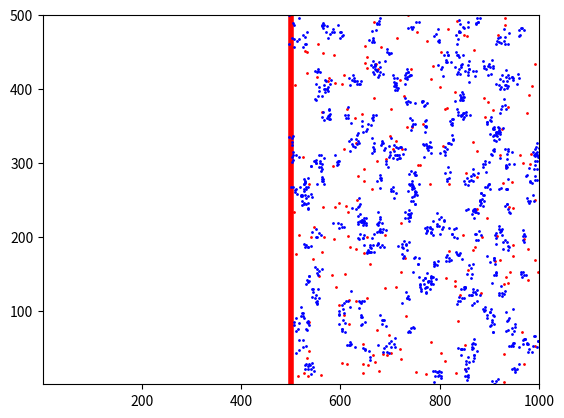

Generate this figure with matplotlib: (Note: this script raises an exception after producing the figure.)
#!/usr/bin/env python3
# -*- coding: utf-8 -*-
"""
Created on Mon Dec 23 12:20:26 2019

[redacted]
"""

#!/usr/bin/env python3
# -*- coding: utf-8 -*-
"""
Created on Sat Oct 12 13:27:53 2019

[redacted]

to optimize parameters 2 cells/hr entry
"""
import numpy as np
import random
import math
import time
from matplotlib import pyplot as plt
from matplotlib import animation
import itertools


start = time.time()

mu, sigma = 7.1, 3 # mean and standard deviation
mu2, sigma2 = 7, 12
box_width_dz=500
box_width_lz=500
opseq=[3,3,3,3]
mum, sigm = 5, 1 # hr from LZ to DZ and vice versa
class Bcell:
    """ Class of B cell that contains the followings:
        - current generation
        - whether it is selected or not
        - whether it is in contact with Tfh
        - LZ entry time
        - current sequence
        - current affinity
        - amount of antigen collected
        - fdc selected
        - antigen collection time
        - tfh signal aquired
        - tfh signaling time
    """
    def __init__(self, birthtime, **kwargs):
        self.birthtime=birthtime
         
        self.nextdiv=self.birthtime+np.random.randint(mu2, sigma2)#np.random.normal(mu, sigma)
        
        if 'generation' in kwargs: self.generation = kwargs['generation']
        else:                  self.generation = 0
        
        if 'selected' in kwargs: self.selected = kwargs['selected']
        else:                  self.selected = 0
        
        if 'tfhcontact' in kwargs: self.tfhcontact = kwargs['tfhcontact']
        else:                  self.tfhcontact = 0
        
        
        if 'LZentrytime' in kwargs: self.LZentrytime = kwargs['LZentrytime']
        else:                  self.LZentrytime = 600
        
        if 'sequence' in kwargs: self.sequence = kwargs['sequence']
        else: self.sequence = np.random.randint(0,10,4).tolist()
        
        if 'affinity' in kwargs: self.affinity = kwargs['affinity']
        else: self.affinity = math.exp(-hamdist(opseq,self.sequence)**2/2.8**2)
        
        if 'antigen_collect' in kwargs: self.antigen_collect = kwargs['antigen_collect']
        else: self.antigen_collect = 0
        
        if 'fdc_selected' in kwargs: self.fdc_selected = kwargs['fdc_selected']
        else: self.fdc_selected = 0
        
        if 'tmigration' in kwargs: self.tmigration = kwargs['tmigration']
        else: self.tmigration = tnow + np.random.normal(mum,sigm)
        
        if 'antg_clt' in kwargs: self.antg_clt = kwargs['antg_clt']
        else: self.antg_clt = 0
        
        if 'tfhsignal' in kwargs: self.tfhsignal = kwargs['tfhsignal']
        else: self.tfhsignal = 0
        
        if 'tfh_sig_t' in kwargs: self.tfh_sig_t = kwargs['tfh_sig_t']
        else: self.tfh_sig_t = 0
        
        if 'tfh_contact_start' in kwargs: self.tfh_contact_start = kwargs['tfh_contact_start']
        else: self.tfh_contact_start = 0
        
        if 'tfh_contact_end' in kwargs: self.tfh_contact_end = kwargs['tfh_contact_end']
        else: self.tfh_contact_end = 600
        
        if 'tfh_attached' in kwargs: self.tfh_attached = kwargs['tfh_attached']
        else: self.tfh_attached = 'Null'
        
        if 'ndiv' in kwargs: self.ndiv = kwargs['ndiv']
        else: self.ndiv = np.random.randint(4,6)
        
        if 'deleting_time' in kwargs: self.deleting_time = kwargs['deleting_time']
        else: self.deleting_time = 600
        
        if 'xpos' in kwargs: self.xpos = kwargs['xpos']
        else: self.xpos = round(np.random.random(),2)*box_width_dz
        
        if 'ypos' in kwargs: self.ypos = kwargs['ypos']
        else: self.ypos = round(np.random.random(),2)*box_width_dz
        
        
        
        
#        self.xpos=round(np.random.random(),2)*box_width_dz
#        self.ypos=round(np.random.random(),2)*box_width_dz
        
        self.xvel=round(2*(np.random.random()-0.5),2)*box_width_dz
        self.yvel=round(2*(np.random.random()-0.5),2)*box_width_dz
        
    @classmethod    
    def clone(cls, b):
        return cls(birthtime=tnow, generation = b.generation, selected=b.selected, tfhcontact = b.tfhcontact, 
                   LZentrytime=b.LZentrytime, sequence=b.sequence, affinity=b.affinity, antigen_collect=b.antigen_collect, 
                   fdc_selected=b.fdc_selected, tmigration = tnow + np.random.normal(mum,sigm), 
                   antg_clt = b.antg_clt, tfhsignal = b.tfhsignal, tfh_sig_t = b.tfh_sig_t,
                   tfh_contact_start = b.tfh_contact_start, tfh_contact_end = b.tfh_contact_end, 
                   ndiv=b.ndiv, deleting_time = b.deleting_time,
                   nextdiv=tnow+np.random.randint(mu2, sigma2), xpos = round(np.random.random(),2)*box_width_dz,
                   ypos = round(np.random.random(),2)*box_width_dz)
    def gen(self):
        self.generation += 1
#        self.ndiv = self.generation + pmin + round((pmax-pmin)*((b.antigen_collect**2)/((b.antigen_collect**2)+(kp**2))))

    def proliferate(self):


        nl=[Bcell.clone(self),Bcell.clone(self)]

        return nl
#        self.nextdiv=self.birthtime+7
#                 birthtime, mutations=0, family=None, GCentrytime=None,
#                 AIDstart=None, block=False):
#    uID = 0  # unique ID counter
#    ufamID = 0  # unique family ID counter
#
#    def __init__(self, sequence, sequence0, affinity, affinity0, origin,
#                 birthtime, mutations=0, family=None, GCentrytime=None,
#                 AIDstart=None, block=False):
#        self.ID = self.uID
#        Bcell.uID += 1
#
#        if family is None:  # new family ID only if new family created
#            self.family = self.ufamID
#            Bcell.ufamID += 1
#        else:
#            self.family = family
#
#        self.sequence = sequence  # current sequence
#        self.sequence0 = sequence0  # sequence of the original ancestor
#
#        self.affinity = affinity  # highest affinity
#        self.affinity0 = affinity0  # affinity of original ancestor
#        self.origin = origin  # was first ancestor naive or unspecific memory?
#        self.mutations = mutations  # counter of bp mutations
#
#        self.birthtime = birthtime  # time the family was produced from the BM
#        self.GCentrytime = GCentrytime  # time the cell entered the waitlist
#        self.AIDstart = AIDstart  # time since ancestor entered GC site
#        self.block = block


class Tcell:
    """ B cell objects are the main unit of this simulation. They consist of
            the non-key region
    """
    def __init__(self):
        self.xpos=np.random.randint(500,1000)
         
        self.ypos=np.random.randint(0,500)
        
        self.bcontact=[]




n_tfh=200
tlist = [Tcell() for t in range(n_tfh)]


def proliferate(lists):
    """ Returns lists for keeping track of free (outside of GCs) memory and
    naive B cells as well as a list of lists of B cells waiting for surivival
    signals in each GC. """
    nl=[]
    for i in range(len(lists)):
        nc1=Bcell(birthtime=tnow)
        nl.append(nc1)
        nc2=Bcell(birthtime=tnow)
        nl.append(nc2)
    
    
    return nl

def hamdist(str1, str2):
    
   """Count the # of differences between equal length strings str1 and str2"""
        
   diffs = 0
   for ch1, ch2 in zip(str1, str2):
       if ch1 != ch2:
           diffs += 1
   return diffs

def mutate(seq):
    """ Returns lists for keeping track of free (outside of GCs) memory and
    naive B cells as well as a list of lists of B cells waiting for surivival
    signals in each GC. """
    nl=[]
    for i in range(len(seq)):
        seq2=seq[:]
        seq2[i]=seq[i]+1
        nl.append(seq2)
        seq2=seq[:]
        seq2[i]=seq[i]-1
        nl.append(seq2)
    nxtpos1=random.choice(nl)
    nl.pop(nl.index(nxtpos1))
    nxtpos2=random.choice(nl)
    affinity1=math.exp(-hamdist(opseq,nxtpos1)**2/2.8**2)
    affinity2=math.exp(-hamdist(opseq,nxtpos2)**2/2.8**2)
    return nxtpos1,nxtpos2, affinity1, affinity2

def distance(ll):
    dist=math.sqrt((b.xpos-ll[0])**2 + (b.ypos-ll[1])**2)
    return dist


def antigen_collect_map(b):
    dist=[math.sqrt((b.xpos-i[0])**2 + (b.ypos-i[1])**2) for i in zip(antg_x_coord,antg_y_coord)]
    min_dist=min(dist)
    if min_dist < radius_fdc:
        pos=dist.index(min_dist)
        antigen_collect=np.random.binomial(1,b.affinity)
        if antigen_collect ==1 and antg_load[pos]>0:
            antg_load[pos] -=1
            b.antigen_collect +=1
            b.fdc_selected = 1
    return b

def antigen_collect(lists,antg_load):
    """ Returns lists for keeping track of free (outside of GCs) memory and
    naive B cells as well as a list of lists of B cells waiting for surivival
    signals in each GC. """
    bc=[b for b in lists if b.LZentrytime <= tnow and tnow <= b.antg_clt]
#    for i in range(len(bc)):
#        b=bc[i]
#        dist=[math.sqrt((b.xpos-i[0])**2 + (b.ypos-i[1])**2) for i in zip(antg_x_coord,antg_y_coord)]
#        min_dist=min(dist)
#        if min_dist < radius_fdc:
#            pos=dist.index(min_dist)
#            antigen_collect=np.random.binomial(1,b.affinity)
#            if antigen_collect ==1 and antg_load[pos]>0:
#                antg_load[pos] -=1
#                b.antigen_collect +=1
#                b.fdc_selected = 1
    bc=list(map(antigen_collect_map,bc))
        
    return lists, antg_load


#xpos=[[b.xpos-5+i,b.ypos-5+j] for i in range(11) for j in range(11)]
#antg_xy=[[i,j] for i,j in zip(antg_x_coord,antg_y_coord)]
#res=[]
#for _a in xpos:
#  if _a in antg_xy:
#    res.append(_a)
#    antg_xy.remove(_a)
#pp=[]

def antigen_collect_map2(b):
    xpos=[[b.xpos-5+i,b.ypos-5+j] for i in range(11) for j in range(11)]
        
    res=[]
    for _a in xpos:
        if _a in antg_xy:
            res.append(_a)
            break
    if len(res)>0:
        pos=antg_xy.index(res[0])
        antigen_collect=np.random.binomial(1,b.affinity)
        if antigen_collect ==1 and antg_load[pos]>0:
            antg_load[pos] -=1
            b.antigen_collect +=1
            b.fdc_selected = 1
    return b
def antigen_collect(lists,antg_load):
    """ Returns lists for keeping track of free (outside of GCs) memory and
    naive B cells as well as a list of lists of B cells waiting for surivival
    signals in each GC. """
    bc=[b for b in lists if b.LZentrytime <= tnow and tnow <= b.antg_clt]
#    for i in range(len(bc)):
#        b=bc[i]
#        xpos=[[b.xpos-5+i,b.ypos-5+j] for i in range(11) for j in range(11)]
#        
#        res=[]
#        for _a in xpos:
#            if _a in antg_xy:
#                res.append(_a)
#                break
#        if len(res)>0:
#            pos=antg_xy.index(res[0])
#            antigen_collect=np.random.binomial(1,b.affinity)
#            if antigen_collect ==1 and antg_load[pos]>0:
#                antg_load[pos] -=1
#                b.antigen_collect +=1
#                b.fdc_selected = 1
    bc=list(map(antigen_collect_map2,bc))
        
    return lists, antg_load






def contain_points(check_x, check_y, center_x, center_y, radius):
    if (check_x - center_x)**2 + (check_y - center_y)**2 < radius**2:
        return('True')
        
    else:
        return('False')

def t_help(lists):
    """ Returns lists for keeping track of free (outside of GCs) memory and
    naive B cells as well as a list of lists of B cells waiting for surivival
    signals in each GC. """
    pbc=[b for b in lists if b.antigen_collect > 0 and b.antg_clt < tnow and b.tfh_contact_start <= tnow and tnow < b.tfh_contact_end ] ### how about implement this in t_help function, like LZposition and antigen collect function
    
    for i in range(n_tfh):
        nl=[]
        for j in range(len(pbc)):
            b=pbc[j]
            if b.tfhcontact==1 and b.tfh_sig_t < tnow:
                b.tfhcontact=0
                b.tfh_sig_t=0
            elif b.tfhcontact==1 and b.tfh_sig_t > tnow:
                b.tfhcontact=1
                b.tfh_sig_t=b.tfh_sig_t
                nl.append(b)
                    
            elif b.tfhcontact==0 and contain_points(b.xpos,b.ypos,tfh_x_coord[i], tfh_y_coord[i],radius)=='True':
                b.tfhcontact=1
                b.tfh_sig_t=tnow + 0.5
                
                nl.append(b)
                
        k=[b.antigen_collect for b in nl]
        if len(k)>0:
            
            pos=k.index(max(k))
            nl[pos].tfhsignal += timestep  # find bcell with max antigen, find position in list index and change tfhsignal to +1
        
        
        
    return lists


def t_help2(lists):
    """ Returns lists for keeping track of free (outside of GCs) memory and
    naive B cells as well as a list of lists of B cells waiting for surivival
    signals in each GC. """
    pbc1=[b for b in lists if b.antigen_collect > 0 and b.antg_clt < tnow and b.tfh_contact_start <= tnow and tnow < b.tfh_contact_end and b.tfhcontact==1]
    for k in range(len(pbc1)):
        b=pbc1[k]
        if b.tfhcontact==1 and b.tfh_sig_t < tnow:
            b.tfhcontact=0
            b.tfh_sig_t=0
        elif b.tfhcontact==1 and b.tfh_sig_t > tnow:
            b.tfhcontact=1
            b.tfh_sig_t=b.tfh_sig_t
            
    pbc=[b for b in lists if b.antigen_collect > 0 and b.antg_clt < tnow and b.tfh_contact_start <= tnow and tnow < b.tfh_contact_end and b.tfhcontact==0 ] ### how about implement this in t_help function, like LZposition and antigen collect function

    
    for i in range(n_tfh):
        poslist=[]
        dist=[[b,math.sqrt((b.xpos-tfh_x_coord[i])**2 + (b.ypos-tfh_y_coord[i])**2)] for b in pbc if math.sqrt((b.xpos-tfh_x_coord[i])**2 + (b.ypos-tfh_y_coord[i])**2) < 50]
#        mdist=[l for l in dist if l<20]
        if len(dist)>0:
            dist2=[x[0] for x in dist]
            for j in range(len(dist2)):
                b=dist2[j]
                b.tfhcontact=1
                b.tfh_sig_t=tnow+0.1
                poslist.append(b)
            
            [pbc.remove(x) for x in poslist]
            
            
            k=[b.antigen_collect for b in poslist]
            pos=k.index(max(k))
            poslist[pos].tfhsignal += timestep
                   
    pbc2=[b for b in lists if b.antigen_collect > 0 and b.antg_clt < tnow and tnow >= b.tfh_contact_end]
    
    for k in range(len(pbc2)):
        b=pbc2[k]
        b.tfhcontact=0
        b.tfh_sig_t=0
        
        
    return lists

def thelp3(lists):
    
    """ 
    bcells that already collected antigen and are within proper time and contact less
    """
    pbc=[b for b in lists if b.antigen_collect > 0 and b.antg_clt < tnow and b.tfh_contact_start <= tnow and tnow < b.tfh_contact_end and b.tfhcontact==0 ]
    """ 
    tcells that can accomodate another b cell
    """
    at=[t for t in tlist if len(t.bcontact) < 6]
    
    
    for i in range(len(at)):
        t=at[i]
        canaccomodate=6-len(t.bcontact)
        dist=[[b,math.sqrt((b.xpos-t.xpos)**2 + (b.ypos-t.ypos)**2)] for b in pbc if math.sqrt((b.xpos-t.xpos)**2 + (b.ypos-t.ypos)**2) < 20]
#        mdist=[l for l in dist if l<20]
        
        if len(dist)>0:
            dist2 = sorted(dist,key=lambda random: random[1])
            for j in range(min(canaccomodate,len(dist))):
                t.bcontact.append(dist2[j][0])
                dist2[j][0].tfhcontact=1
                dist2[j][0].tfh_sig_t=tnow+0.1
                dist2[j][0].tfh_attached=t
                #
                
    """ 
    bcells that already collected antigen and are within proper time and are under contact
    """
    pbc1=[b for b in lists if b.antigen_collect > 0 and b.antg_clt < tnow and b.tfh_contact_start <= tnow and tnow < b.tfh_contact_end and b.tfhcontact==1]
    
    
    for k in range(len(pbc1)):
        b=pbc1[k]
        if b.tfhcontact==1 and b.tfh_sig_t < tnow:
            b.tfhcontact=0
            b.tfh_sig_t=0
            tc=b.tfh_attached
            tc.bcontact.remove(b)
            b.tfh_attached='null'
                        
            
    """
    Tcell signaling
    """
    for tcell in tlist:
        antgbcell=sorted([[b,b.antigen_collect] for b in tcell.bcontact],key=lambda random: random[1],reverse=True)
        if len(antgbcell) > 0:
            antgbcell[0][0].tfhsignal += timestep
                
    
    """ 
    bcells that already collected antigen and are out of time
    """
    pbc2=[b for b in lists if b.antigen_collect > 0 and b.antg_clt < tnow and tnow >= b.tfh_contact_end]
    
    for k in range(len(pbc2)):
        b=pbc2[k]
        if b.tfhcontact==1:
            b.tfhcontact=0
            b.tfh_sig_t=0
            tc=b.tfh_attached
            tc.bcontact.remove(b)
            b.tfh_attached='null'
            
    return lists

def module1(t):
    global pbc
#    pbc=[b for b in lists if b.antigen_collect > 0 and b.antg_clt < tnow and b.tfh_contact_start <= tnow and tnow < b.tfh_contact_end and b.tfhcontact==0 ]
    canaccomodate=6-len(t.bcontact)
    dist=[[b,math.sqrt((b.xpos-t.xpos)**2 + (b.ypos-t.ypos)**2)] for b in pbc if math.sqrt((b.xpos-t.xpos)**2 + (b.ypos-t.ypos)**2) < 20]
#        mdist=[l for l in dist if l<20]
        
    if len(dist)>0:
        dist2 = sorted(dist,key=lambda random: random[1])
        for j in range(min(canaccomodate,len(dist))):
            t.bcontact.append(dist2[j][0])
            dist2[j][0].tfhcontact=1
            dist2[j][0].tfh_sig_t=tnow+0.1
            dist2[j][0].tfh_attached=t
    return t


def module2(b):
    if b.tfhcontact==1 and b.tfh_sig_t < tnow:
        b.tfhcontact=0
        b.tfh_sig_t=0
        tc=b.tfh_attached
        tc.bcontact.remove(b)
        b.tfh_attached='null'
    return b

def module3(tcell):
    antgbcell=sorted([[b,b.antigen_collect] for b in tcell.bcontact],key=lambda random: random[1],reverse=True)
    if len(antgbcell) > 0:
        antgbcell[0][0].tfhsignal += timestep
    return tcell

def module4(b):
    if b.tfhcontact==1:
        b.tfhcontact=0
        b.tfh_sig_t=0
        tc=b.tfh_attached
        tc.bcontact.remove(b)
        b.tfh_attached='null'
    return b
    

def thelp33(lists,tlist):
    
    """ 
    bcells that already collected antigen and are within proper time and contact less
    """
    pbc=[b for b in lists if b.antigen_collect > 0 and b.antg_clt < tnow and b.tfh_contact_start <= tnow and tnow < b.tfh_contact_end and b.tfhcontact==0 ]
    """ 
    tcells that can accomodate another b cell
    """
    at=[t for t in tlist if len(t.bcontact) < 6]
    
    
    for i in range(len(at)):
        t=at[i]
        canaccomodate=6-len(t.bcontact)
        dist=[[b,math.sqrt((b.xpos-t.xpos)**2 + (b.ypos-t.ypos)**2)] for b in pbc if math.sqrt((b.xpos-t.xpos)**2 + (b.ypos-t.ypos)**2) < 20]
#        mdist=[l for l in dist if l<20]
        
        if len(dist)>0:
            dist2 = sorted(dist,key=lambda random: random[1])
            for j in range(min(canaccomodate,len(dist))):
                t.bcontact.append(dist2[j][0])
                dist2[j][0].tfhcontact=1
                dist2[j][0].tfh_sig_t=tnow+0.1
                dist2[j][0].tfh_attached=t
                #
                
#    at=list(map(module1,at))
    
    """ 
    bcells that already collected antigen and are within proper time and are under contact
    """
    pbc1=[b for b in lists if b.antigen_collect > 0 and b.antg_clt < tnow and b.tfh_contact_start <= tnow and tnow < b.tfh_contact_end and b.tfhcontact==1]
    
    
#    for k in range(len(pbc1)):
#        b=pbc1[k]
#        if b.tfhcontact==1 and b.tfh_sig_t < tnow:
#            b.tfhcontact=0
#            b.tfh_sig_t=0
#            tc=b.tfh_attached
#            tc.bcontact.remove(b)
#            b.tfh_attached='null'
    
    pbc1=list(map(module2,pbc1))
                        
            
    """
    Tcell signaling
    """
#    for tcell in tlist:
#        antgbcell=sorted([[b,b.antigen_collect] for b in tcell.bcontact],key=lambda random: random[1],reverse=True)
#        if len(antgbcell) > 0:
#            antgbcell[0][0].tfhsignal += timestep
    tlist=list(map(module3,tlist))
                
    
    """ 
    bcells that already collected antigen and are out of time
    """
    pbc2=[b for b in lists if b.antigen_collect > 0 and b.antg_clt < tnow and tnow >= b.tfh_contact_end]
    
#    for k in range(len(pbc2)):
#        b=pbc2[k]
#        if b.tfhcontact==1:
#            b.tfhcontact=0
#            b.tfh_sig_t=0
#            tc=b.tfh_attached
#            tc.bcontact.remove(b)
#            b.tfh_attached='null'
    pbc2=list(map(module4,pbc2))
            
    return lists



























def proliferate2(b):
    """ Returns lists for keeping track of free (outside of GCs) memory and
    naive B cells as well as a list of lists of B cells waiting for surivival
    signals in each GC. """
    b.gen()
    if tnow < 72:
        
        nl=[b.clone(b),b.clone(b)]
    else:
        k=b.clone(b)
        mu_prob=abs(0.5-(0.5-0)**k.affinity)
        chance_mutation=np.random.binomial(1,mu_prob)
        if chance_mutation == 1:
            nxtpos1, nxtpos2, aff1, aff2 = mutate(k.sequence) 
            k.sequence=nxtpos1
            k.affinity=aff1
            nl1=k.clone(k)
            k.sequence=nxtpos2
            k.affinity=aff2
            nl2=k.clone(k)
            nl=[nl1, nl2]
        else:
            nl=[b.clone(b),b.clone(b)]

    return nl


def dzdynamics(b):
    global nl2
    if b.selected==0:
        if (b.nextdiv<=tnow) and (b.generation<b.ndiv):
            rc.append(b)
#            print('y')
#                generation=b.generation+1
            nl=proliferate2(b)
            nl2+=nl

            
        
    elif b.selected==1:
        if (b.nextdiv<=tnow) and (b.generation<b.ndiv):
            rc.append(b)
#            print('y')
#                generation=b.generation+1
            nl=proliferate2(b)
            nl2+=nl
    

def DZdynamics(lists):
    nl2=[]
    rc=[]
    nl=[]
#    for i in range(len(lists)):
#        
#        nl=[]
##        print(i)
##        print(len(lists))
#        b=lists[i]
##        x1=b.xvel*dt
##        y1=b.yvel*dt
##        b.xpos += b.xvel*dt
##        b.ypos += b.yvel*dt
##        
##        if abs(b.xpos) > box_width_dz:
##            b.xpos = -b.xvel
##            
##        if abs(b.ypos) > box_width_dz:
##            b.ypos = -b.yvel
#        
#        if b.selected==0:
#            if (b.nextdiv<=tnow) and (b.generation<b.ndiv):
#                rc.append(b)
##            print('y')
##                generation=b.generation+1
#                nl=proliferate2(b)
#        elif b.selected==1:
#            if (b.nextdiv<=tnow) and (b.generation<b.ndiv):
#                rc.append(b)
##            print('y')
##                generation=b.generation+1
#                nl=proliferate2(b)
#        nl2+=nl
    list(map(dzdynamics,lists))
    nl2+=nl
    return nl2,rc

def LZposition(lists):
    
    for x in lists:
        if x.tfhcontact==1:
            x.xpos=x.xpos
            x.ypos=x.ypos
        else:
            x.xpos = 500 + round(np.random.random(),2)*box_width_lz
            x.ypos = round(np.random.random(),2)*box_width_lz
            
#            if abs(x.xpos) > box_width_lz+box_width_dz or abs(x.xpos) < box_width_lz:
#                x.xpos = round(np.random.random(),2)+box_width_lz
#            
#            if abs(x.ypos) > box_width_lz:
#                x.ypos = round(np.random.random(),2)*box_width_lz
        
    return lists

def LZposition2(x):
    if x.tfhcontact==1:
        x.xpos=x.xpos
        x.ypos=x.ypos
    else:
        x.xpos = 500 + round(np.random.random(),2)*box_width_lz
        x.ypos = round(np.random.random(),2)*box_width_lz
        
    return(x)
    
def fun(b):
    b.antigen_collect=0
    b.LZentrytime=tnow
    b.antg_clt=tnow+0.7
    b.tfh_contact_start = b.antg_clt + np.random.normal(0.5,0.1)
    b.tfh_contact_end = b.tfh_contact_start + np.random.normal(5,0.1)
    b.tfhsignal=0
    return b

def fun2(b):
    b.selected=1
    b.nextdiv=tnow+np.random.randint(1, 3)
    b.tmigration=600
    b.LZentrytime=600
    b.ndiv=b.generation + pmin+round((pmax-pmin)*((b.antigen_collect**2)/((b.antigen_collect**2)+(kp**2))))
    b.antigen_collect=0
    b.tfhsignal=0
    return b

def fun3(b):
    b.LZentrytime=tnow
    b.antg_clt=tnow+0.7
    b.tfh_contact_start = b.antg_clt + np.random.normal(0.5,0.1)
    b.tfh_contact_end = b.tfh_contact_start + np.random.normal(5,0.1)
    return b

def fun4(b):
    if b.antigen_collect == 0 and b.antg_clt < tnow:
        b.deleting_time = b.antg_clt + np.random.normal(6,0.1)
    return b

def fun5(b):
    if b.tfh_contact_end < tnow:
        b.tfhcontact=0
    return b
            
def antigen_distribution(ntotal,ndiv):
    a=round(ndiv/2)
    a1=round(ntotal/a)
    ar=[]
    for i in range(a):
        a2=random.randint(1,a1)
        ar+=[a2,a1-a2]
    return ar

    

# First set up the figure, the axis, and the plot element we want to animate
fig = plt.figure()
ax = plt.axes(xlim=(1, 1000), ylim=(1, 500))
plt.axvline(x=500,linewidth=4,color='r')

n_tfh=200
#tfh_x_coord=np.random.randint(500,1000,n_tfh)
#tfh_y_coord=np.random.randint(0,500,n_tfh)

#antigen_num=1000000
tlist = [Tcell() for t in range(n_tfh)]

tt=np.array([[t.xpos,t.ypos] for t in tlist]);plt.plot(tt[:,0],tt[:,1],'ro',ms=1)

#plt.plot(tfh_x_coord,tfh_y_coord,'ro',ms=1)
n_fdc=200
antg_p_fdc=3000
arm_fdc=6
fdc_x_coord=np.random.randint(500,1000,n_fdc)
fdc_y_coord=np.random.randint(0,500,n_fdc)
antg_x_coord=[round(np.random.normal(k, 5),0) for k in fdc_x_coord for b in range(6)]
antg_y_coord=[round(np.random.normal(k, 5),0) for k in fdc_y_coord for b in range(6)]
antg_xy=[[i,j] for i,j in zip(antg_x_coord,antg_y_coord)]
n_antg=500

#antg_load=[n_antg for n in antg_x_coord]

antg_load=list(itertools.chain(*[antigen_distribution(antg_p_fdc,arm_fdc) for i in range(n_fdc)]))

plt.plot(antg_x_coord,antg_y_coord,'bo',ms=1)


particles, = ax.plot([], [], 'bo', ms=1)
#line, = ax.plot([], [], lw=2)
time_template = 'time = %.1fs'
time_text = ax.text(0.7, 0.05, '', transform=ax.transAxes)


Writer = animation.writers['ffmpeg']
writer = Writer(fps=10, metadata=dict(artist='Me'), bitrate=1800)

# initialization function: plot the background of each frame
def init():
    particles.set_data([], [])
    time_text.set_text('')
    return particles, time_text


#lists=[Bcell(birthtime=0),Bcell(birthtime=0)]
#for tnow in range(10):
#    birthtime=tnow
#    print(tnow,len(lists))
#    nlists=lists
#    for i in range(len(lists)):
#        print(len(nlists))
#        b=lists[i]
#        if b.nextdiv<tnow:
#            nlists.append(proliferate(lists))
#        else:
#            nlists.append(Bcell(birthtime))
#            nlists.append(Bcell(birthtime))
#        
#        
#        
#bt=[b.nextdiv for b in lists]
radius=5
radius_fdc=5
dt=1
generation=0
tnow=0
timestep=0.01
pre=2 # precession for timestep
pmin=1
pmax=6
kp=12
lists=[Bcell(birthtime=0),Bcell(birthtime=0)]
#lists=[Bcell(birthtime=0) for b in range(144)]
pltlist=[lists[0::]]
LZ=[]
pot_bc=[]
outputcells=[]
r=[]
bb=[]
appopcells=[]
affy=[]
antgcollect=[]
affy2=[]
ct=[]
#trange=np.arange(1, 250, 0.1).tolist()
for tnow in np.arange(1,500,timestep):
    if (round(tnow,pre) % 10) == 0:
        print(tnow, len(lists),len(LZ),len(selected_cells),len(ps_cells),len(outputcells))

    bbc=[]
    
    birthtime=tnow
#    print(tnow,len(lists),[b.generation for b in lists])
#    print(tnow,len(lists),[[b.birthtime,b.nextdiv] for b in lists])
#    dlist=[b.nextdiv for b in lists]
#    dlist2=[i for i,x in enumerate(dlist) if x <tnow]
#    nl2=[]
#    rc=[]

#    nlists=lists
#    for i in range(len(lists)):
#        nl=[]
##        print(i)
##        print(len(lists))
#        b=lists[i]
##        x1=b.xvel*dt
##        y1=b.yvel*dt
##        b.xpos += b.xvel*dt
##        b.ypos += b.yvel*dt
##        
##        if abs(b.xpos) > box_width_dz:
##            b.xpos = -b.xvel
##            
##        if abs(b.ypos) > box_width_dz:
##            b.ypos = -b.yvel
#        
#        if b.selected==0:
#            if (b.nextdiv<=tnow) and (b.generation<6):
#                rc.append(b)
##            print('y')
#                generation=b.generation+1
#                nl=proliferate2(b)
#        elif b.selected==1:
#            if (b.nextdiv<=tnow) and (b.generation<18):
#                rc.append(b)
##            print('y')
#                generation=b.generation+1
#                nl=proliferate2(b)
#        nl2+=nl
        
#    nl2,rc=DZdynamics(lists)
    rc=[]
    nl2=[]
    l863 = time.time()
    list(map(dzdynamics,lists))
    l865 = time.time()
#    print('dz dynamics =',l865-l863)
    
#    nl2+=nl
    lists+=nl2

    
    [lists.remove(x) for x in rc]
            
#    if len(nl)>0:
#        lists.append(nl)
    if tnow > 72:
#        print('y')
        if (round(tnow,pre) % 3) == 0:
            print('y')
#            lists.append(Bcell(birthtime))  ### 1 cell per 3 hour entry in GC
#    lists.append(Bcell(birthtime))
    else:
        if (round(tnow,pre) % 1) == 0:
            lists.append(Bcell(birthtime))
            lists.append(Bcell(birthtime))
            lists.append(Bcell(birthtime))

#    pltlist2.append(lists)
            
#    pltlist.append(lists[0::])
    
    
#    print(lists)
#    print(pltlist)
    
    LZ_cells=[b for b in lists if b.generation==b.ndiv and b.selected == 0 and tnow > b.tmigration]
    
#    LZ_cells=random.choices(gen4, k=np.random.binomial(len(gen4),0.05))
#    LZ_cells = [b for b in gen4 if tnow > b.tmigration]
    if len(LZ_cells)>0:
#        LZ_cells=set(LZ_cells) # making unique set
#        print(tnow,len(lists),len(LZ_cells))
        [lists.remove(x) for x in LZ_cells]
        
#        for x in LZ_cells:
#            x.xpos = 500 + round(np.random.random(),2)*box_width_lz
#            x.ypos = round(np.random.random(),2)*box_width_lz
#            
#        if abs(x.xpos) > box_width_lz+box_width_dz or abs(x.xpos) < box_width_lz:
#            x.xpos = round(np.random.random(),2)+box_width_lz
#            
#        if abs(x.ypos) > box_width_lz:
#            x.ypos = round(np.random.random(),2)*box_width_lz
        
#        LZ_cells=LZposition(LZ_cells)
            
#        for b in LZ_cells:
#            b.LZentrytime=tnow
#            b.antg_clt=tnow+0.7
#            b.tfh_contact_start = b.antg_clt + np.random.normal(0.5,0.1)
#            b.tfh_contact_end = b.tfh_contact_start + np.random.normal(5,0.1)
        l919 = time.time()
        LZ_cells=list(map(fun3,LZ_cells))
        l921 = time.time()
#        print('l_919 =',l921-l919)
        LZ+=LZ_cells
            
#### antigen collection
            
            
#        
#    lzcells=[b for b in LZ_cells]
    
    gen5=[b for b in lists if b.generation==b.ndiv and b.selected ==1 and tnow > b.tmigration]
#    gen6=[b for b in gen5 if tnow > b.tmigration]
#    gen6=set(random.choices(gen5, k=np.random.binomial(len(gen5),0.1)))
#    print([[b,b.birthtime, b.tmigration,b.LZentrytime,b.generation] for b in gen6])
#    [lists.remove(x) for x in gen5]
#    
##    LZ_selected_cells=random.choices(gen5, k=np.random.binomial(len(gen5),0.003))
#    LZ_selected_cells = set(random.choices(gen6, k=np.random.binomial(len(gen6),0.5)))
    
    LZ_selected_cells = gen5
    
#    print([[b,b.birthtime, b.tmigration,b.LZentrytime,b.generation] for b in LZ_selected_cells])
#    
    if len(LZ_selected_cells)>0:
#        LZ_selected_cells=set(LZ_selected_cells) # making unique set
#        print(tnow,len(lists),len(LZ_cells))
        [lists.remove(x) for x in LZ_selected_cells]
        
#        for b in LZ_selected_cells:
#            
#            b.antigen_collect=0
#            b.LZentrytime=tnow
#            b.antg_clt=tnow+0.7
#            b.tfh_contact_start = b.antg_clt + np.random.normal(0.5,0.1)
#            b.tfh_contact_end = b.tfh_contact_start + np.random.normal(5,0.1)
#            b.tfhsignal=0
        LZ_selected_cells=list(map(fun,LZ_selected_cells))
            
        LZ+=LZ_selected_cells
#    print([[b,b.birthtime, b.tmigration,b.LZentrytime,b.generation] for b in LZ_selected_cells])
#        
##        for x in LZ_selected_cells:
##            x.xpos += 500+x.xvel*dt
##            x.ypos += 500+x.yvel*dt
##            
##        if abs(x.xpos) > box_width_lz+box_width_dz:
##            x.xpos = -x.xvel
##            
##        if abs(x.ypos) > box_width_lz+box_width_dz:
##            x.ypos = -x.yvel
#            
#        for b in LZ_selected_cells:
#            b.LZentrytime=tnow
#            b.antg_clt=tnow+0.7
##        
#    lz_selected_cells=[b for b in LZ_selected_cells] ## didn't update any list assuming leaving from DZ
    
    
#    print([b.LZentrytime for b in lzcells])
#    appcells=[b for b in LZ if tnow > b.LZentrytime+6]
#    appcells=[b for b in LZ if tnow > b.LZentrytime+6]
#    ap_cells=random.choices(appcells, k=np.random.binomial(len(appcells),0.01))
#    ap_cells=set(ap_cells)
    
#    [LZ.remove(x) for x in ap_cells]
#    LZ+=LZ_cells
#    LZ+=LZ_selected_cells

#    print([[b.selected,b.generation,b.birthtime,b.nextdiv,b.tmigration,b.LZentrytime,b.antigen_collect,b.antg_clt,b.tfhsignal,b.tfhcontact,b.tfh_contact_start,b.tfh_contact_end] for b in lists if b.generation ==6 and b.tmigration < tnow])
#    print([[b.selected,b.generation,b.birthtime,b.nextdiv,b.tmigration,b.LZentrytime,b.antigen_collect,b.antg_clt,b.tfhsignal,b.tfhcontact,b.tfh_contact_start,b.tfh_contact_end] for b in lists if b.generation ==9 and b.tmigration < tnow])
#    print([[b.selected,b.generation,b.birthtime,b.nextdiv,b.tmigration,b.LZentrytime,b.antigen_collect,b.antg_clt,b.tfhsignal,b.tfhcontact,b.tfh_contact_start,b.tfh_contact_end] for b in lists if b.generation ==10 and b.tmigration < tnow])
#    print([[b.selected,b.generation,b.birthtime,b.nextdiv,b.tmigration,b.LZentrytime,b.antigen_collect,b.antg_clt,b.tfhsignal,b.tfhcontact,b.tfh_contact_start,b.tfh_contact_end] for b in lists if b.generation ==11 and b.tmigration < tnow])
#    print([[b.selected,b.generation,b.birthtime,b.nextdiv,b.tmigration,b.LZentrytime,b.antigen_collect,b.antg_clt,b.tfhsignal,b.tfhcontact,b.tfh_contact_start,b.tfh_contact_end] for b in lists if b.generation ==12 and b.tmigration < tnow])
#    print([[b.selected,b.generation,b.birthtime,b.nextdiv,b.tmigration,b.LZentrytime,b.antigen_collect,b.antg_clt,b.tfhsignal,b.tfhcontact,b.tfh_contact_start,b.tfh_contact_end] for b in lists if b.generation ==13 and b.tmigration < tnow])

#    LZ=LZposition(LZ)
    l997 = time.time()
    LZ=list(map(LZposition2,LZ))
    l999 = time.time()
#    print('lz position =',l999-l997)
#    bb.append([[b,b.xpos,b.ypos,b.tfhcontact,b.tfh_sig_t] for b in LZ])
#    bb.append(LZ[:])
    
    l1004 = time.time()
    bc=[b for b in LZ if b.LZentrytime <= tnow and tnow <= b.antg_clt]
    bc=list(map(antigen_collect_map,bc))
#    LZ, antg_load =antigen_collect(LZ,antg_load)
    l1006 = time.time()
#    print('antigencollect =',l1006-l1004)
#    print(sum(antg_load))
    
#    print([[b,b.birthtime, b.tmigration, b.LZentrytime,b.antg_clt, b.affinity,b.antigen_collect] for b in LZ])
    
#    appcells=[b for b in LZ if b.antigen_collect==0 and b.antg_clt < tnow]
#    for b in LZ:
#        if b.antigen_collect == 0 and b.antg_clt < tnow:
#            b.deleting_time = b.antg_clt + np.random.normal(6,0.1)
    l1016 = time.time()
    LZ=list(map(fun4,LZ))
    l1018 = time.time()
#    print('l1017 =',l1018-l1016)
    
    appcells = [b for b in LZ if b.antigen_collect == 0 and b.deleting_time < tnow]
    
    appopcells+=appcells
    [LZ.remove(x) for x in appcells]
    
#    pbc=[b for b in LZ if b.antigen_collect > 0 and b.antg_clt < tnow and b.tfh_contact_start < tnow and b.tfh_contact_end > tnow] ### how about implement this in t_help function, like LZposition and antigen collect function
#    print(len([b.antigen_collect for b in LZ if b.antigen_collect > 0]))
    l1028 = time.time()
    LZ=thelp33(LZ,tlist)
    l1030 = time.time()
#    print('thelp =',l1030-l1028)
#    LZ=thelp3(LZ)
#    for b in LZ:
#        if b.tfh_contact_end < tnow:
#            b.tfhcontact=0
    
#    ct.append([l865-l863,l921-l919,l999-l997,l1006-l1004,l1018-l1016,l1030-l1028])
    
    LZ=list(map(fun5,LZ))
    
#    pot_bc.append(pbc)
    
    affy.append(LZ)
    affy2.append([tnow,np.mean([b.affinity for b in LZ])])
    antgcollect.append([[b.generation,b.affinity,b.selected, b.antigen_collect,b.nextdiv,b.tmigration,b.ndiv] for b in LZ])
            
        
    selected_cells=[b for b in LZ if b.tfhsignal > 0.5 and b.tfh_contact_end < tnow]
#    print(len(selected_cells))
    
    unselected_cells=[b for b in LZ if b.tfhsignal <= 0.5 and b.tfh_contact_end < tnow]
    appopcells+=unselected_cells
    
#    selected_cells=[b for b in LZ if b.antigen_collect >6 and b.tfh_contact_end < tnow]
#    print(len(selected_cells))
#    
#    unselected_cells=[b for b in LZ if b.antigen_collect <= 6 and b.tfh_contact_end < tnow]
#    
    
    
#    print([[b.selected,b.generation,b.birthtime,b.nextdiv,b.tmigration,b.LZentrytime,b.antigen_collect,b.antg_clt,b.tfhsignal,b.tfhcontact,b.tfh_contact_start,b.tfh_contact_end] for b in unselected_cells if b.tfhsignal>0])
    
#    print([len(lists),len(LZ_cells),len(LZ_selected_cells),len(appcells),len(selected_cells),len(unselected_cells)])
    
    [LZ.remove(x) for x in unselected_cells]
    
#    for b in selected_cells:
#        b.selected=1
#        b.nextdiv=tnow+np.random.randint(1, 3)
#        b.tmigration=600
#        b.LZentrytime=600
#        b.ndiv=b.generation + pmin+round((pmax-pmin)*((b.antigen_collect**2)/((b.antigen_collect**2)+(kp**2))))
#        b.antigen_collect=0
#        b.tfhsignal=0
    selected_cells=list(map(fun2,selected_cells))
    
#    selected_cells=list(selected_cells)
    
    # 10 percent cell leaves GC as early plasma cell
    ps_cells=[]
    for s in selected_cells:
        randn=np.random.random()
        if randn<=0.3:
            ps_cells.append(s)
        
#    ps_cells=random.choices(selected_cells, k=np.random.binomial(len(selected_cells),0.1))
#    ps_cells=set(ps_cells)
    outputcells+=ps_cells
#    print([len(selected_cells),len(ps_cells)])
    
    [LZ.remove(x) for x in selected_cells]
    
    [selected_cells.remove(x) for x in ps_cells]
    
    lists+=selected_cells
    
    
#### those cells need to be selected which are less than 6 hr as I implemented appcells    
#    selected_cells=random.choices(LZ, k=np.random.binomial(len(LZ),0.002))
#    selected_cells=set(selected_cells)
#    for b in selected_cells:
#        b.selected=1
#    selected_cells=list(selected_cells)
#    
#    # 10 percent cell leaves GC as early plasma cell
#    
#    ps_cells=random.choices(selected_cells, k=np.random.binomial(len(selected_cells),0.0001))
#    ps_cells=set(ps_cells)
#    outputcells+=ps_cells
#    
#    [LZ.remove(x) for x in selected_cells]
#    
#    [selected_cells.remove(x) for x in ps_cells]
#    
#    lists+=selected_cells
#        
##    print(tnow,len(gen4))
#    print([tnow,len(lists),len(LZ)])
##    print(len(lists),len(LZ))
#    
#    
    r.append([tnow,len(lists),len(LZ),len(outputcells),len(appopcells)])
#
    
xcoord=[[b.xpos for b in pltlist[item]] for item in range(len(pltlist))]  
ycoord=[[b.ypos for b in pltlist[item]] for item in range(len(pltlist))]   


def animate(i):
    particles.set_data(xcoord[i], ycoord[i])
    time_text.set_text(time_template % (i))
    return particles, time_text

#anim = animation.FuncAnimation(fig, animate, init_func=init,
#                               frames=50000, interval=10000, blit=True, repeat=False)
#
#anim.save('gc.mp4',writer=writer)

#plt.show()

r=np.array(r)


fig=plt.figure()
plt.subplot(2,1,1)
np.seterr(divide='ignore', invalid='ignore')
plt.plot(r[:,0]/24, r[:,1]/r[:,2])
plt.plot([0,20],[2,2],[0,20],[3,3],'r')
plt.axis([0,20,0,10])
plt.ylabel('DZ/LZ ratio')



plt.subplot(2,1,2)
#labels=(,'LZ Bcells','All Bcells')
p1=plt.plot(r[:,0]/24, r[:,1], label='DZ Bcells')
p2=plt.plot(r[:,0]/24,r[:,2], label='LZ Bcells')
p3=plt.plot(r[:,0]/24,r[:,1]+r[:,2], label='All Bcells')
p4=plt.plot(r[:,0]/24,r[:,3], label='output Bcells')
#p5=plt.plot(r[:,0]/24,r[:,4], label='appop Bcells')
plt.legend()


#plt.show()

fig.savefig('gc.pdf')
#plt.plot(r[:,0],r[:,1],r[:,2])
#plt.plot(r[:,0],r[:,1]/r[:,2])

affy2=np.array(affy2)

fig=plt.figure()
#labels=(,'LZ Bcells','All Bcells')
plt.plot(affy2[:,0], affy2[:,1], label='Affinity')
plt.legend()

#plt.show()

fig.savefig('affinity.pdf')

end = time.time()

print(end-start)

#max([antgcollect[b][i][0] for b in range(1000,1500) for i in range(len(antgcollect[b]))])